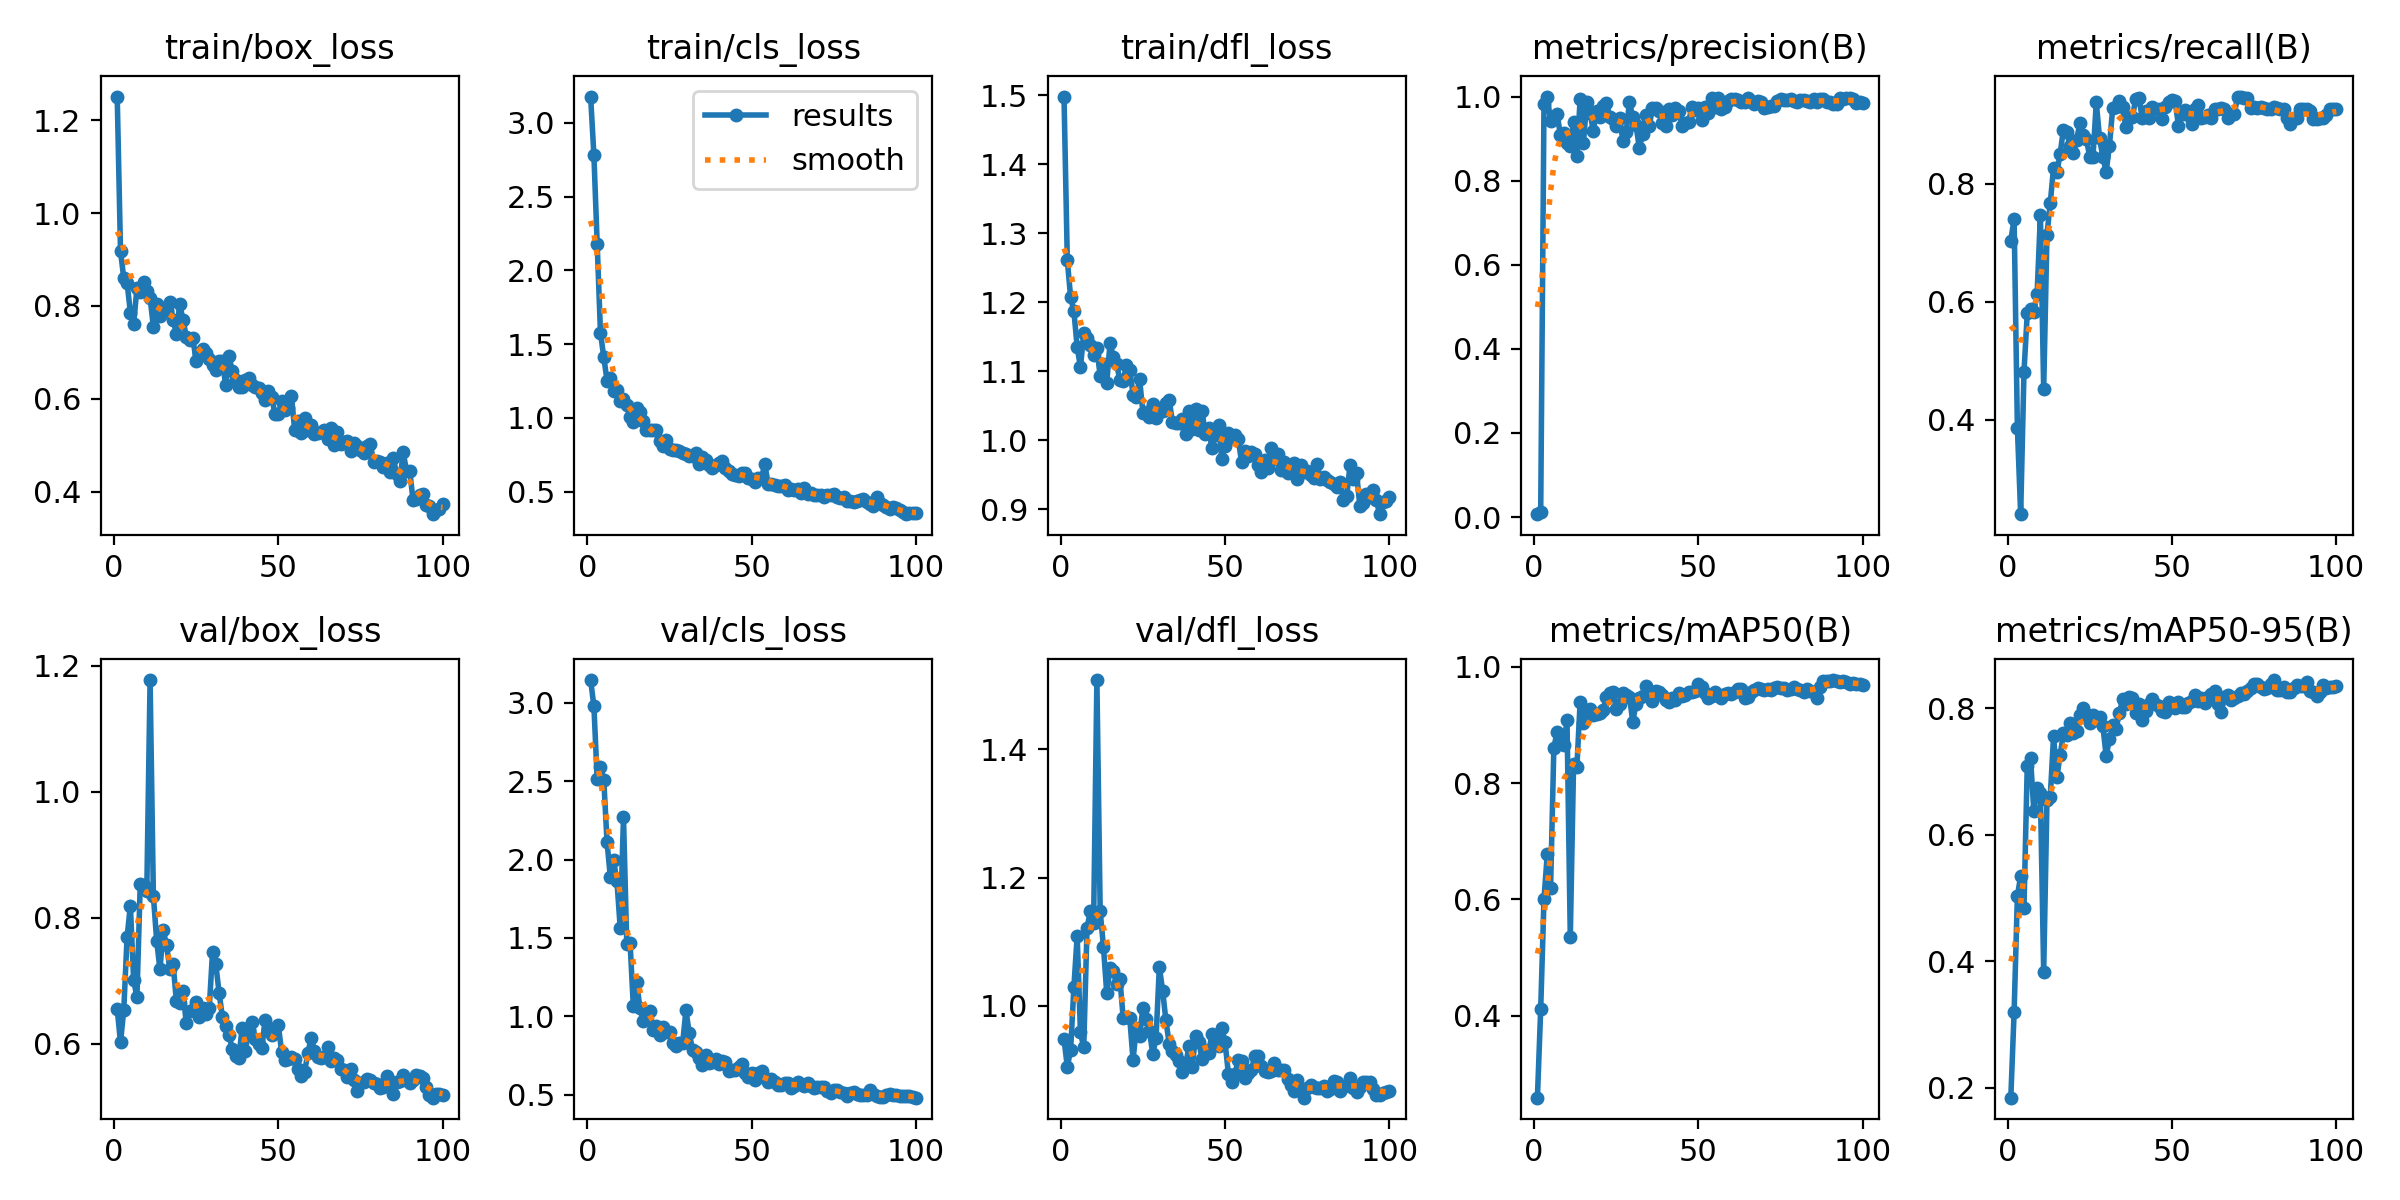

The data file committed next to this chart (first rows):
epoch, time, train/box_loss, train/cls_loss, train/dfl_loss, metrics/precision(B), metrics/recall(B), metrics/mAP50(B), metrics/mAP50-95(B), val/box_loss, val/cls_loss, val/dfl_loss, lr/pg0, lr/pg1, lr/pg2
1, 32.58, 1.251, 3.179, 1.498, 0.00685, 0.7037, 0.2587, 0.1845, 0.6549, 3.146, 0.9481, 0.0012, 0.0012, 0.0892
2, 53.11, 0.9178, 2.781, 1.261, 0.01212, 0.7407, 0.4112, 0.3192, 0.6021, 2.979, 0.9053, 0.002475, 0.002475, 0.07748
3, 79.03, 0.8594, 2.179, 1.207, 0.982, 0.3862, 0.6005, 0.5032, 0.6539, 2.513, 0.9305, 0.003725, 0.003725, 0.06572
4, 113, 0.8503, 1.576, 1.187, 1, 0.24, 0.6778, 0.5347, 0.7691, 2.592, 1.029, 0.004949, 0.004949, 0.05395
5, 145, 0.7857, 1.413, 1.135, 0.9421, 0.4808, 0.6189, 0.4836, 0.8192, 2.511, 1.109, 0.006147, 0.006147, 0.04215
6, 166.9, 0.7612, 1.253, 1.106, 0.9487, 0.5801, 0.8612, 0.7089, 0.7006, 2.109, 0.9586, 0.007319, 0.007319, 0.03032
7, 185.4, 0.8383, 1.268, 1.155, 0.9585, 0.5876, 0.8881, 0.7207, 0.6741, 1.889, 0.9355, 0.008465, 0.008465, 0.01847
8, 217, 0.8301, 1.184, 1.148, 0.9077, 0.5824, 0.8802, 0.6376, 0.853, 1.995, 1.121, 0.009307, 0.009307, 0.009307
9, 249.9, 0.8505, 1.19, 1.138, 0.9128, 0.6138, 0.8649, 0.6733, 0.8514, 1.864, 1.148, 0.009208, 0.009208, 0.009208
10, 282.5, 0.8325, 1.114, 1.123, 0.8889, 0.7469, 0.9083, 0.6656, 0.8431, 1.566, 1.129, 0.009109, 0.009109, 0.009109
11, 315.3, 0.8176, 1.131, 1.133, 0.8825, 0.4519, 0.5356, 0.3831, 1.177, 2.269, 1.508, 0.00901, 0.00901, 0.00901
12, 348.1, 0.7552, 1.089, 1.093, 0.9387, 0.7135, 0.8326, 0.655, 0.835, 1.459, 1.148, 0.008911, 0.008911, 0.008911
13, 378.6, 0.8045, 1.004, 1.11, 0.8596, 0.7671, 0.8271, 0.6597, 0.7636, 1.469, 1.092, 0.008812, 0.008812, 0.008812
14, 411.7, 0.7785, 0.9758, 1.083, 0.9933, 0.8271, 0.9398, 0.7556, 0.718, 1.063, 1.02, 0.008713, 0.008713, 0.008713
15, 430.9, 0.7961, 1.069, 1.14, 0.8899, 0.819, 0.9038, 0.6908, 0.7797, 1.218, 1.059, 0.008614, 0.008614, 0.008614
16, 448.7, 0.7903, 1.037, 1.121, 0.9875, 0.8504, 0.9248, 0.7253, 0.7567, 1.051, 1.054, 0.008515, 0.008515, 0.008515
17, 466.4, 0.8074, 0.9808, 1.11, 0.9612, 0.8918, 0.9284, 0.7601, 0.7188, 0.9672, 1.033, 0.008416, 0.008416, 0.008416
18, 484.3, 0.7706, 0.9199, 1.087, 0.9183, 0.8868, 0.9169, 0.757, 0.7271, 1.016, 1.042, 0.008317, 0.008317, 0.008317
19, 502.3, 0.74, 0.9152, 1.086, 0.9651, 0.8645, 0.9185, 0.7763, 0.6673, 1.036, 0.981, 0.008218, 0.008218, 0.008218
20, 520.4, 0.8043, 0.9214, 1.108, 0.9516, 0.8518, 0.9202, 0.761, 0.6648, 0.9122, 0.9828, 0.008119, 0.008119, 0.008119
21, 538.7, 0.7707, 0.92, 1.102, 0.9784, 0.8739, 0.9263, 0.7634, 0.6838, 0.9396, 0.9808, 0.00802, 0.00802, 0.00802
22, 558.3, 0.7341, 0.8414, 1.066, 0.9857, 0.9022, 0.9477, 0.7896, 0.6326, 0.8814, 0.9161, 0.007921, 0.007921, 0.007921
23, 588.3, 0.726, 0.8118, 1.062, 0.9524, 0.8833, 0.9554, 0.8003, 0.6514, 0.9322, 0.9653, 0.007822, 0.007822, 0.007822
24, 609.8, 0.7313, 0.85, 1.088, 0.9475, 0.8753, 0.9564, 0.7902, 0.6536, 0.8966, 0.9536, 0.007723, 0.007723, 0.007723
25, 628.2, 0.6812, 0.7886, 1.04, 0.9295, 0.8459, 0.9281, 0.7761, 0.6668, 0.8963, 0.997, 0.007624, 0.007624, 0.007624
26, 646.8, 0.6979, 0.7827, 1.041, 0.9489, 0.8455, 0.9368, 0.7884, 0.6421, 0.8261, 0.979, 0.007525, 0.007525, 0.007525
27, 665.2, 0.7066, 0.7816, 1.033, 0.895, 0.9378, 0.9544, 0.7818, 0.6561, 0.809, 0.9607, 0.007426, 0.007426, 0.007426
28, 683.7, 0.6979, 0.773, 1.053, 0.9149, 0.8768, 0.9519, 0.7853, 0.6466, 0.828, 0.9249, 0.007327, 0.007327, 0.007327
29, 702.1, 0.686, 0.7604, 1.033, 0.9876, 0.845, 0.9489, 0.7717, 0.656, 0.8298, 0.9503, 0.007228, 0.007228, 0.007228
30, 720.6, 0.6719, 0.7569, 1.045, 0.9506, 0.82, 0.9059, 0.7246, 0.7457, 1.038, 1.061, 0.007129, 0.007129, 0.007129
31, 739.1, 0.6626, 0.7398, 1.042, 0.9317, 0.8643, 0.9366, 0.7504, 0.7257, 0.8926, 1.024, 0.00703, 0.00703, 0.00703
32, 757.4, 0.6812, 0.7429, 1.054, 0.8779, 0.9282, 0.9468, 0.7725, 0.6804, 0.787, 0.9774, 0.006931, 0.006931, 0.006931
33, 775.9, 0.6805, 0.7597, 1.058, 0.9114, 0.9299, 0.9493, 0.7674, 0.6426, 0.7696, 0.9409, 0.006832, 0.006832, 0.006832
34, 794.4, 0.6294, 0.6873, 1.026, 0.9558, 0.9399, 0.9666, 0.7915, 0.6274, 0.733, 0.9302, 0.006733, 0.006733, 0.006733
35, 813, 0.6921, 0.7372, 1.024, 0.9294, 0.9291, 0.9594, 0.8137, 0.6142, 0.6874, 0.924, 0.006634, 0.006634, 0.006634
36, 831.5, 0.6588, 0.7149, 1.025, 0.9734, 0.8968, 0.9419, 0.8064, 0.5911, 0.7523, 0.9135, 0.006535, 0.006535, 0.006535
37, 850.2, 0.6405, 0.682, 1.031, 0.9721, 0.9113, 0.9591, 0.8171, 0.5808, 0.6984, 0.8962, 0.006436, 0.006436, 0.006436
38, 868.7, 0.6262, 0.6632, 1.008, 0.9655, 0.9125, 0.9573, 0.8163, 0.5778, 0.7063, 0.9075, 0.006337, 0.006337, 0.006337
39, 887.1, 0.6244, 0.6787, 1.042, 0.9366, 0.9442, 0.9517, 0.7918, 0.6247, 0.7287, 0.9369, 0.006238, 0.006238, 0.006238
40, 905.5, 0.6408, 0.6918, 1.017, 0.9297, 0.9448, 0.9428, 0.8069, 0.5889, 0.6936, 0.9041, 0.006139, 0.006139, 0.006139
41, 923.8, 0.6456, 0.705, 1.045, 0.9707, 0.9106, 0.9402, 0.7805, 0.6213, 0.716, 0.9529, 0.00604, 0.00604, 0.00604
42, 942.4, 0.6288, 0.6602, 1.015, 0.9555, 0.9237, 0.9467, 0.7952, 0.6337, 0.7078, 0.9442, 0.005941, 0.005941, 0.005941
43, 961.1, 0.6255, 0.6384, 1.042, 0.9733, 0.9106, 0.9438, 0.806, 0.6076, 0.653, 0.9168, 0.005842, 0.005842, 0.005842
44, 979.6, 0.624, 0.6196, 1.008, 0.9666, 0.9291, 0.9543, 0.8143, 0.6001, 0.6549, 0.9313, 0.005743, 0.005743, 0.005743
45, 998.1, 0.6134, 0.6123, 1.017, 0.9299, 0.9259, 0.95, 0.8064, 0.593, 0.6599, 0.9267, 0.005644, 0.005644, 0.005644
46, 1016, 0.5966, 0.6082, 0.9882, 0.9374, 0.9272, 0.9523, 0.8039, 0.6373, 0.6752, 0.9566, 0.005545, 0.005545, 0.005545
47, 1035, 0.6164, 0.6272, 1.007, 0.939, 0.9104, 0.9566, 0.7955, 0.6239, 0.6974, 0.9446, 0.005446, 0.005446, 0.005446
48, 1054, 0.6028, 0.624, 1.022, 0.9763, 0.9291, 0.9573, 0.793, 0.6133, 0.6407, 0.937, 0.005347, 0.005347, 0.005347
49, 1072, 0.5671, 0.5936, 0.973, 0.9672, 0.9379, 0.9585, 0.8096, 0.6246, 0.6151, 0.966, 0.005248, 0.005248, 0.005248
50, 1090, 0.5662, 0.5841, 0.9911, 0.9719, 0.9419, 0.9701, 0.8054, 0.6299, 0.6354, 0.943, 0.005149, 0.005149, 0.005149
51, 1109, 0.5942, 0.5672, 1.01, 0.9447, 0.94, 0.9648, 0.8, 0.5873, 0.5935, 0.8945, 0.00505, 0.00505, 0.00505
52, 1127, 0.5755, 0.5938, 1.003, 0.9762, 0.8978, 0.9551, 0.809, 0.5745, 0.6376, 0.8821, 0.004951, 0.004951, 0.004951
53, 1146, 0.5808, 0.594, 1.008, 0.9611, 0.9186, 0.9463, 0.8016, 0.5762, 0.6533, 0.8939, 0.004852, 0.004852, 0.004852
54, 1164, 0.6059, 0.6889, 1.002, 0.996, 0.925, 0.9501, 0.801, 0.5793, 0.6039, 0.9153, 0.004753, 0.004753, 0.004753
55, 1183, 0.5327, 0.5514, 0.9685, 0.9763, 0.9168, 0.9562, 0.8082, 0.5759, 0.582, 0.9147, 0.004654, 0.004654, 0.004654
56, 1201, 0.551, 0.5544, 0.9843, 0.9975, 0.9012, 0.9514, 0.8118, 0.5599, 0.5989, 0.8882, 0.004555, 0.004555, 0.004555
57, 1220, 0.5266, 0.5429, 0.9767, 0.9706, 0.9266, 0.9472, 0.8204, 0.5488, 0.5815, 0.8954, 0.004456, 0.004456, 0.004456
58, 1238, 0.5596, 0.5394, 0.9826, 0.976, 0.9339, 0.9541, 0.8113, 0.5548, 0.5608, 0.8997, 0.004357, 0.004357, 0.004357
59, 1257, 0.5326, 0.5417, 0.9803, 0.9895, 0.9106, 0.9549, 0.8153, 0.5853, 0.5594, 0.9211, 0.004258, 0.004258, 0.004258
60, 1275, 0.5431, 0.545, 0.9634, 0.9946, 0.9132, 0.9536, 0.8086, 0.6087, 0.5732, 0.9218, 0.004159, 0.004159, 0.004159
... 40 more rows
